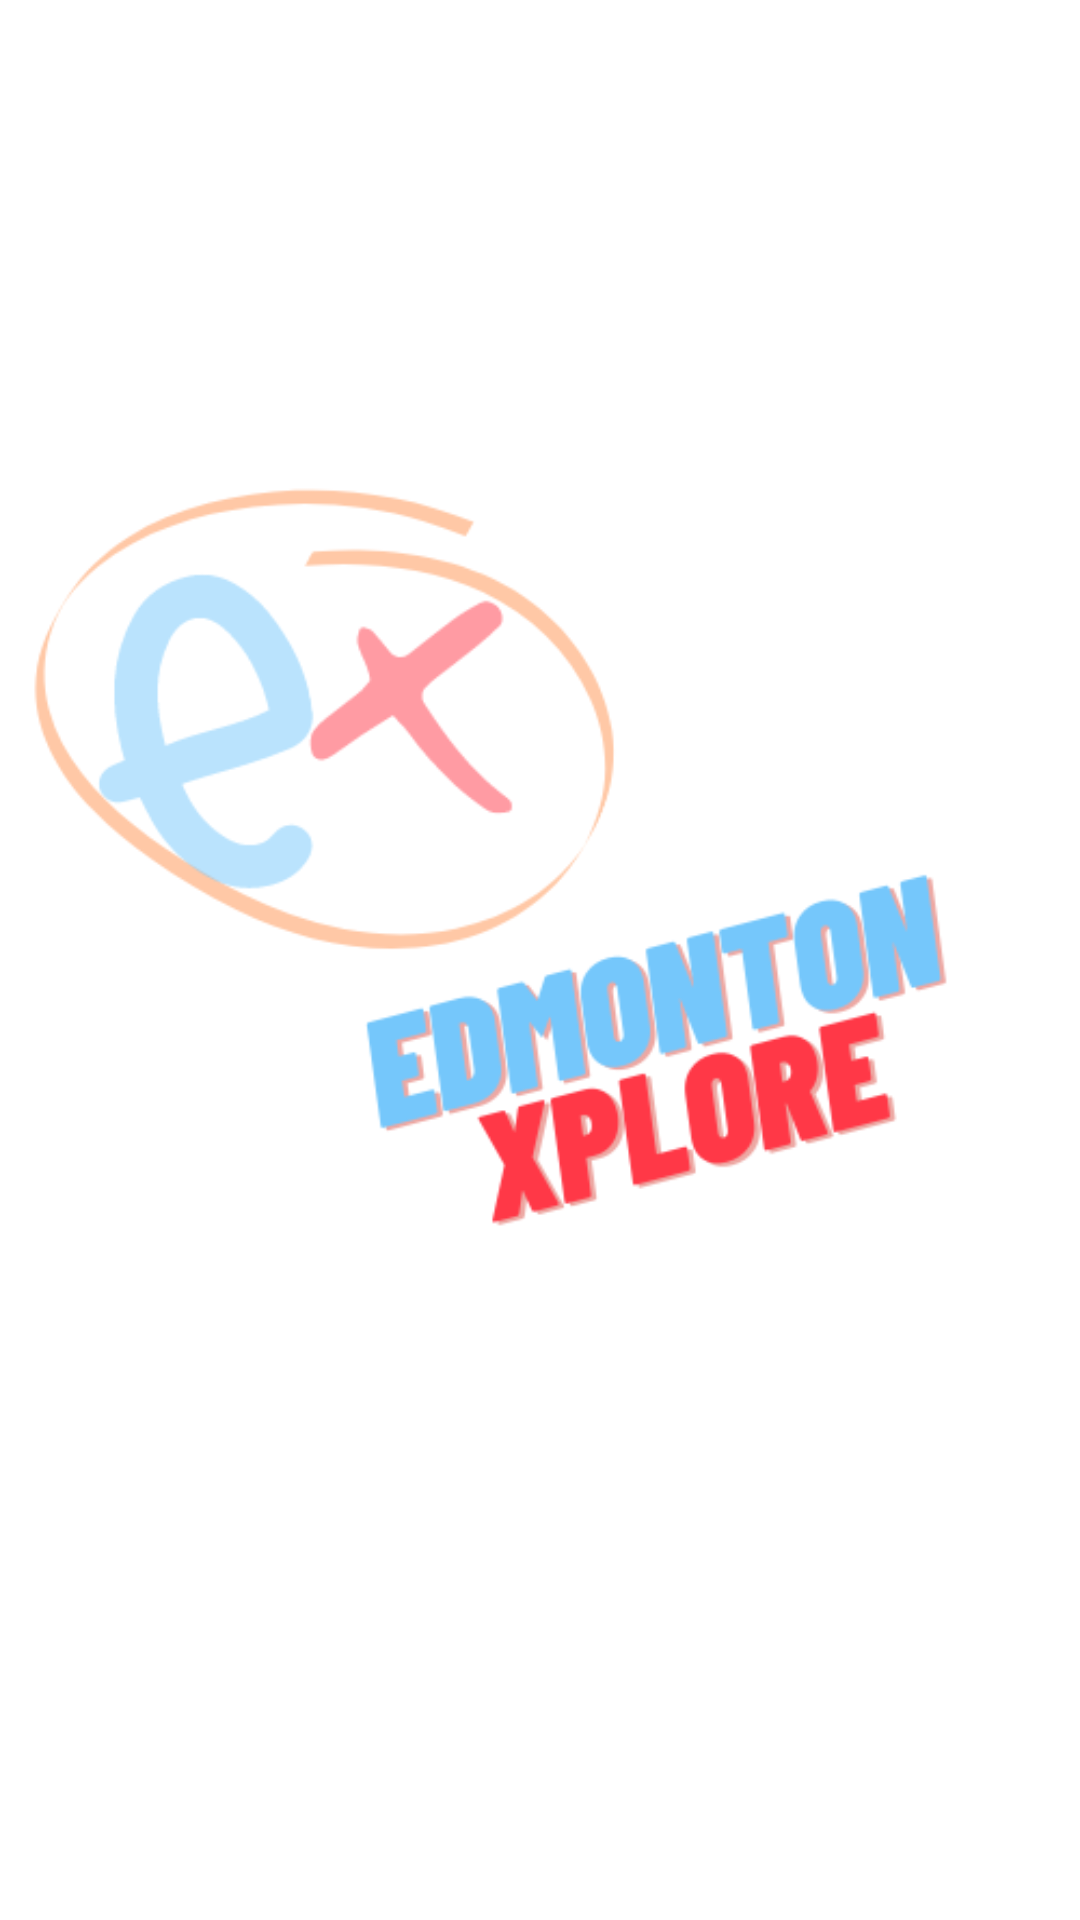

Android layout source for this screen:
<!-- AndroidManifest.xml: application theme Theme.EdmontonXplore -->
<!-- res/layout/activity_main.xml -->
<?xml version="1.0" encoding="utf-8"?>
<androidx.constraintlayout.widget.ConstraintLayout xmlns:android="http://schemas.android.com/apk/res/android"
    xmlns:app="http://schemas.android.com/apk/res-auto"
    xmlns:tools="http://schemas.android.com/tools"
    android:layout_width="match_parent"
    android:layout_height="match_parent"
    tools:context=".MainActivity">

    <ImageView
        android:id="@+id/imageView2"
        android:layout_width="wrap_content"
        android:layout_height="wrap_content"
        app:layout_constraintBottom_toBottomOf="parent"
        app:layout_constraintEnd_toEndOf="parent"
        app:layout_constraintHorizontal_bias="0.0"
        app:layout_constraintStart_toStartOf="parent"
        app:layout_constraintTop_toTopOf="parent"
        app:layout_constraintVertical_bias="0.225"
        app:srcCompat="@drawable/main" />

    <Button
        android:id="@+id/button"
        android:layout_width="69dp"
        android:layout_height="62dp"
        android:background="#006E1010"
        android:foreground="@drawable/nexticon"
        android:onClick="goToNext"
        app:layout_constraintBottom_toBottomOf="parent"
        app:layout_constraintEnd_toEndOf="parent"
        app:layout_constraintHorizontal_bias="0.894"
        app:layout_constraintStart_toStartOf="parent"
        app:layout_constraintTop_toBottomOf="@+id/imageView2"
        app:layout_constraintVertical_bias="0.358"
        tools:ignore="SpeakableTextPresentCheck" />
</androidx.constraintlayout.widget.ConstraintLayout>
<!-- resources referenced by this layout -->
<resources>
  <!-- drawable main: png bitmap (drawable, 41505 bytes) -->
  <!-- drawable nexticon: png bitmap (drawable, 1924 bytes) -->
  <style name="Theme.EdmontonXplore" parent="Theme.MaterialComponents.DayNight.DarkActionBar">
          
          <item name="colorPrimary">@color/purple_500</item>
          <item name="colorPrimaryVariant">@color/purple_700</item>
          <item name="colorOnPrimary">@color/white</item>
          
          <item name="colorSecondary">@color/teal_200</item>
          <item name="colorSecondaryVariant">@color/teal_700</item>
          <item name="colorOnSecondary">@color/black</item>
          
          <item name="android:statusBarColor" tools:targetApi="l">?attr/colorPrimaryVariant</item>
          
      </style>
  <!-- not gathered from this repository: default colours our renderer supplied (Android Studio template values) -->
  <color name="purple_500">#FF6200EE</color>
  <color name="purple_700">#FF3700B3</color>
  <color name="teal_200">#FF03DAC5</color>
  <color name="teal_700">#FF018786</color>
  <color name="black">#FF000000</color>
  <color name="white">#FFFFFFFF</color>
</resources>
